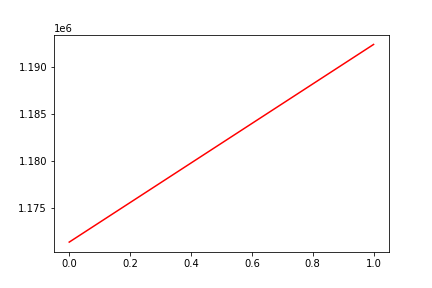

Values plotted in this chart, from the file beside it:
, date, assets
0, 0, 1171375
1, 20101018, 1192354
